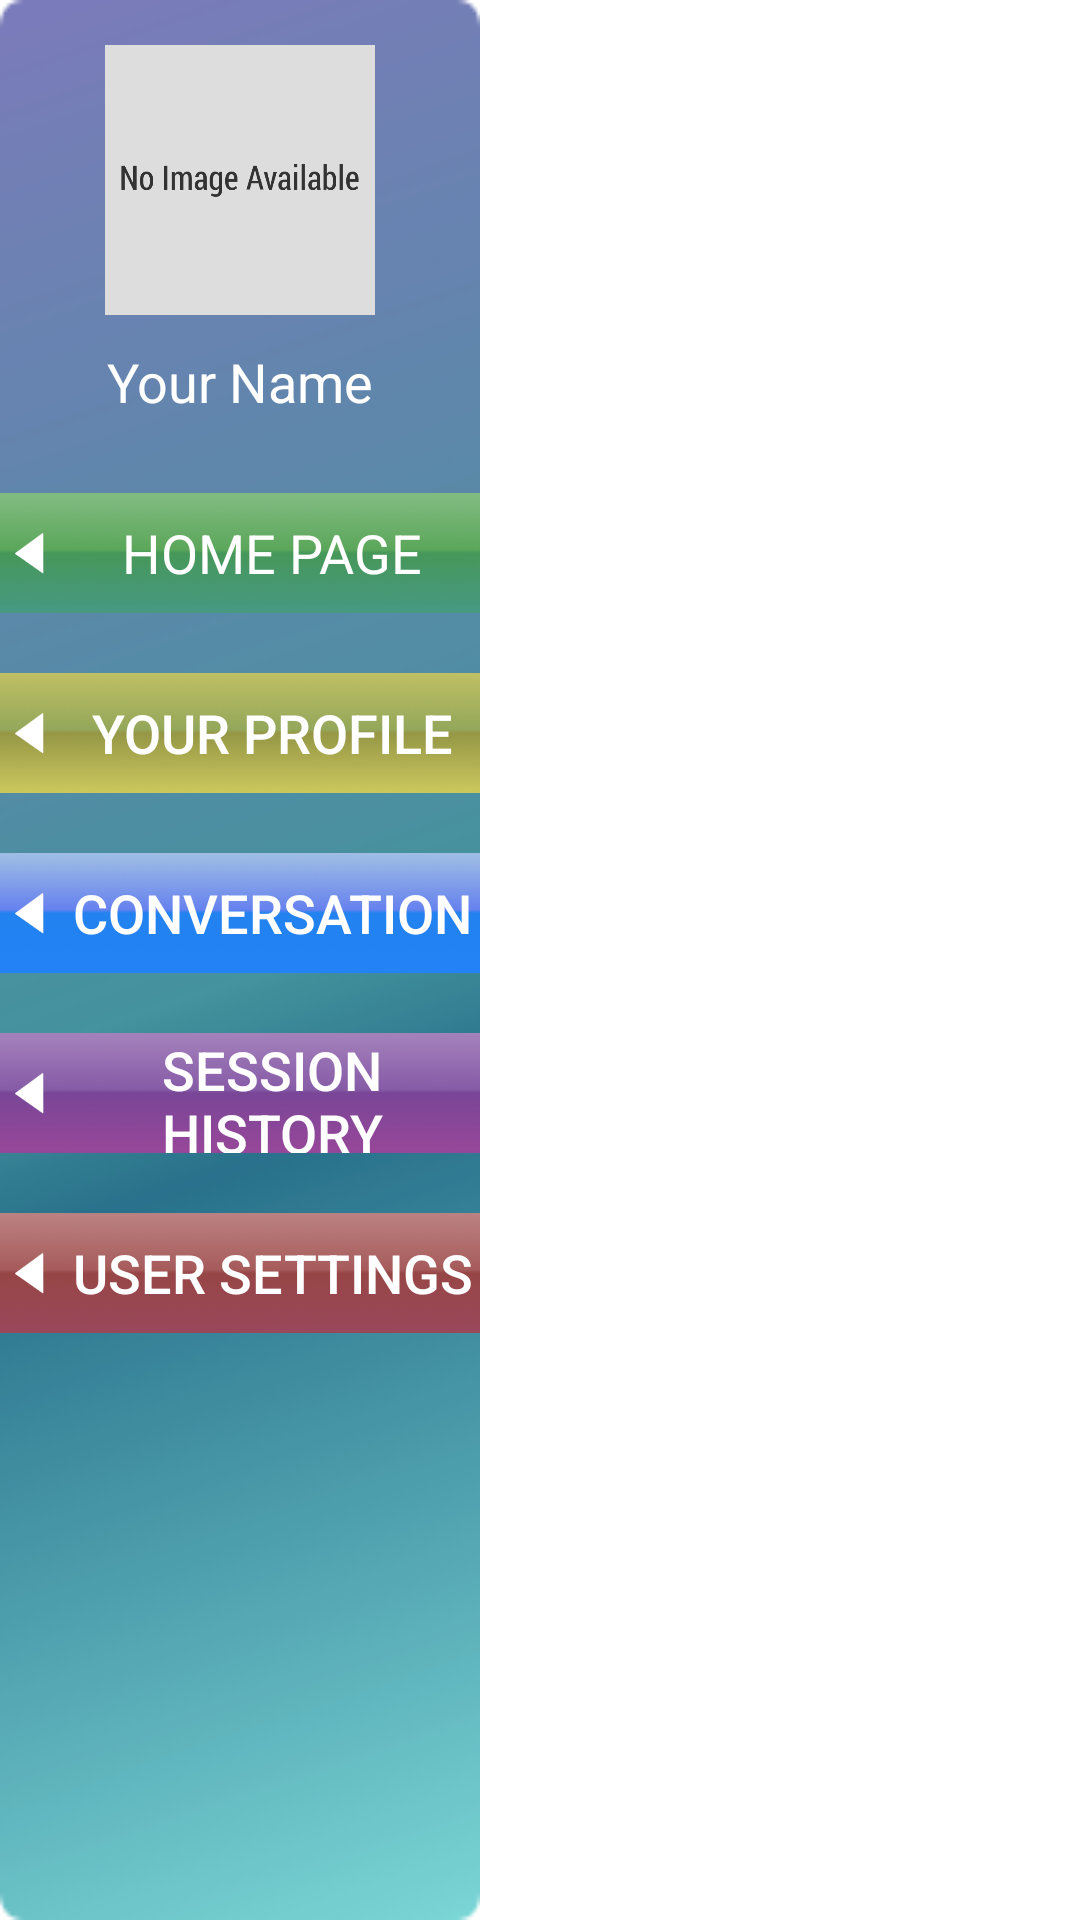

Reconstruct the res/layout file that produces this screen, plus the resources it refers to.
<!-- AndroidManifest.xml: application theme AppTheme -->
<!-- res/layout/optionbar.xml -->
<LinearLayout xmlns:android="http://schemas.android.com/apk/res/android"
    xmlns:tools="http://schemas.android.com/tools"
    android:layout_width="match_parent"
    android:layout_height="match_parent"
    android:background="#00ffffff">

        <LinearLayout android:id="@+id/optionbar"
            android:layout_width="160dp"
            android:layout_height="match_parent"
            android:orientation="vertical"
            android:layout_alignParentRight="true"
            android:layout_alignParentTop="true"
            android:background="@drawable/optionbg1"
            tools:context="${relativePackage}.${activityClass}">

            <ImageView
                android:layout_width="90dp"
                android:layout_height="90dp"
                android:layout_gravity="center_horizontal"
                android:id="@+id/optionpicture"
                android:src="@drawable/noimage"
                android:layout_marginTop="15dp"
                />

            <TextView
                android:layout_width="fill_parent"
                android:layout_height="wrap_content"
                android:id="@+id/optionid"
                android:textSize="18dp"
                android:text="Your Name"
                android:singleLine="true"
                android:textIsSelectable="true"
                android:typeface="sans"
                android:textColor="#ffffffff"
                android:gravity="center_vertical|center_horizontal"
                android:layout_marginTop="10dp"
                android:layout_marginBottom="25dp"
                />

            <Button
                android:layout_width="fill_parent"
                android:layout_height="40dp"
                android:text="Home Page"
                android:textSize="18dp"
                android:layout_marginBottom="20dp"
                android:id="@+id/optionhomebtn"
                android:textColor="#ffffffff"
                android:typeface="sans"
                android:background="@drawable/optionbutton3"

                android:drawableLeft="@drawable/arrowleft2"
                android:paddingStart="5dp" />

            <Button
                android:layout_width="match_parent"
                android:layout_height="40dp"
                android:text="Your Profile"
                android:layout_marginBottom="20dp"
                android:textSize="18dp"
                android:background="@drawable/optionbutton6"
                android:id="@+id/optionprofilebtn"
                android:textColor="#ffffffff"
                android:drawableLeft="@drawable/arrowleft2"
                android:paddingStart="5dp" />

            <Button
                android:layout_width="fill_parent"
                android:layout_height="40dp"
                android:text="Conversation"
                android:textSize="18dp"
                android:layout_marginBottom="20dp"
                android:background="@drawable/optionbutton5"
                android:id="@+id/optionconversationbtn"
                android:textColor="#ffffffff"
                android:drawableLeft="@drawable/arrowleft2"
                android:paddingStart="5dp" />

            <Button
                android:layout_width="fill_parent"
                android:layout_height="40dp"
                android:text="Session History"
                android:textSize="18dp"
                android:layout_marginBottom="20dp"
                android:background="@drawable/optionbutton4"
                android:id="@+id/optionsessionbtn"
                android:textColor="#ffffffff"
                android:drawableLeft="@drawable/arrowleft2"
                android:paddingStart="5dp" />

            <Button
                android:layout_width="fill_parent"
                android:layout_height="40dp"
                android:text="User Settings"
                android:textSize="18dp"
                android:background="@drawable/optionbutton2"
                android:id="@+id/optionsetting"
                android:textColor="#ffffffff"
                android:drawableLeft="@drawable/arrowleft2"
                android:paddingStart="5dp" />

        </LinearLayout>

</LinearLayout>
<!-- resources referenced by this layout -->
<resources>
  <!-- drawable arrowleft2: png bitmap (drawable-xxhdpi, 827 bytes) -->
  <!-- drawable noimage: png bitmap (drawable-xxhdpi, 12037 bytes) -->
  <!-- drawable optionbg1: png bitmap (drawable-xxhdpi, 14823 bytes) -->
  <!-- drawable optionbutton2: png bitmap (drawable-xxhdpi, 494 bytes) -->
  <!-- drawable optionbutton3: png bitmap (drawable-xxhdpi, 454 bytes) -->
  <!-- drawable optionbutton4: png bitmap (drawable-xxhdpi, 505 bytes) -->
  <!-- drawable optionbutton5: png bitmap (drawable-xxhdpi, 474 bytes) -->
  <!-- drawable optionbutton6: png bitmap (drawable-xxhdpi, 498 bytes) -->
</resources>
